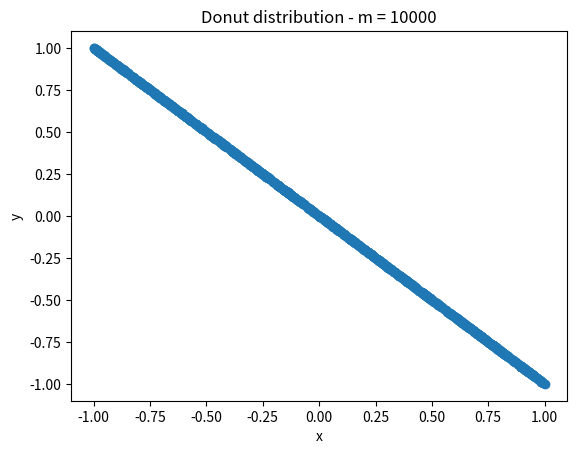

Generate this figure with matplotlib:
import math
import numpy as np
import matplotlib.pyplot as plt
from tqdm import tqdm

R = 1
WIDTH = 2

def get_random_samples(n):
    return np.random.normal(size=(n, 2), loc=0, scale=0.1)

def get_donut_samples(n, scale=0.2):
    xs = np.random.uniform(-R, R, size=(n))
    ys = np.full((n, ), 0) - (xs)
    # sampled_r = np.random.normal(loc=R, scale=scale, size=(n))
    # deg = np.random.uniform(0, 2*np.pi, size=(n))
    # xs = sampled_r * np.cos(deg)
    # ys = sampled_r * np.sin(deg)
    points = np.array([[x,y] for (x,y) in zip(xs, ys)])
    return points

def find_smallest_bounding_box_area(dataset):
    print(dataset)
    distances = np.sum(np.abs(dataset), axis=1)
    print(distances)
    filtered = dataset[distances <= R]
    print(filtered)
    if len(filtered) == 0:
        return 0
    lower_bound = np.min(filtered, axis=0)
    upper_bound = np.max(filtered, axis=0)
    print('---')
    print(lower_bound)
    print(upper_bound)
    lengths = upper_bound - lower_bound
    print(lengths)
    area = np.prod(lengths)
    return area / 2

def main():
    trials = 10
    max_samples = 100
    random_results = []
    donut_results = []
    samples_to_test = range(2, max_samples)
    for num_samples in tqdm(samples_to_test):
        random_result = 0
        donut_result = 0
        for _ in range(trials + 1):
            samples = get_random_samples(num_samples)
            random_area = find_smallest_bounding_box_area(samples)
            random_result += (random_area / trials)

            samples = get_random_samples(num_samples)
            donut_area = find_smallest_bounding_box_area(samples)
            donut_result += (donut_area / trials)
        random_results.append(random_result)
        donut_results.append(donut_result)

    plt.figure(figsize=(8, 5))
    plt.plot(samples_to_test, random_results, label='random')
    plt.plot(samples_to_test, donut_results, label='donut')
    plt.title('Learning Curve - Donut Distribution')
    plt.xlabel('Number of Points')
    plt.ylabel('Error')
    plt.legend(loc='best')
    plt.show()

if __name__ == '__main__':
    # main()
    samples = get_donut_samples(1_000)
    area = find_smallest_bounding_box_area(samples)
    print(area)
    xs = [p[0] for p in samples]
    ys = [p[1] for p in samples]
    plt.scatter(xs, ys)
    plt.xlabel('x')
    plt.ylabel('y')
    plt.title('Donut distribution - m = 10000')
    plt.show()

    # samples = get_random_samples(100)
    # area = find_smallest_bounding_box_area(samples)
    # xs = [p[0] for p in samples]
    # ys = [p[1] for p in samples]
    # plt.scatter(xs, ys)
    # plt.xlabel('x')
    # plt.ylabel('y')
    # plt.title(f'{area}')
    # plt.show()
